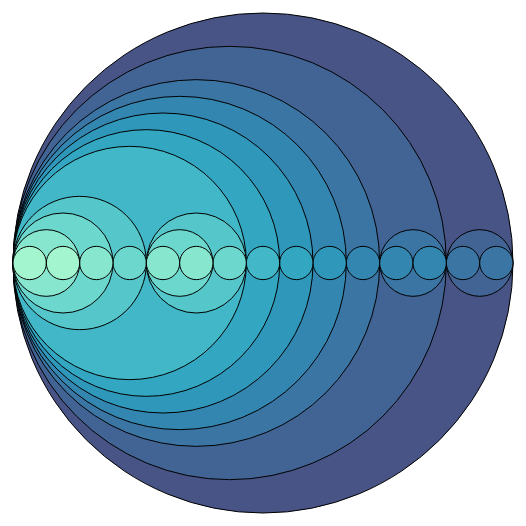
D3 v4 page, settled after 360 driven frames (6 s of simulated time); the page loaded 1 data file(s).



    width = 900;
    height = 700;

    x = d3.scaleLinear().domain([0, width]).range([0, width]);
    y = d3.scaleLinear().domain([0, height]).range([0, height]);

    var data = d3.json('cluster_topic_index.json', function (data) {
        var stratify = d3.stratify()
            .parentId(function (d) {
                return d.id.substring(0, d.id.lastIndexOf("."));
            })
            .id(function (d) {
                return d.id;
            });

        var root = stratify(data).sum(function (d) {
            return 1;
        })
            .sort(function (a, b) {
                return b.height - a.height || b.value - a.value;
            });
        console.log(root);
        var depthScale = d3.scaleLinear()
            .domain([0, 10])
            .range(["hsl(228,30%,40%)", "hsl(152,80%,80%)"])
            .interpolate(d3.interpolateHcl)

        var packChart = d3.pack();

        packChart.size([500,500])

        d3.select("svg")
            .append("g")
            .attr("transform", "translate(100,20)")
            .selectAll("circle")
            .data(packChart(root).descendants())
            .enter()
            .append("circle")
            .attr("r", d => d.r)
            .attr("cx", d => d.x)
            .attr("cy", d => d.y)
            .style("fill", d => depthScale(d.depth))
            .style("stroke", "black")
    

        var currentDepth = 0;
        var maxDepth = root.height;

        // Create the rects
        d3.select("svg")
            .selectAll("rect")
            .data(root.descendants()
                .filter(function (d) {
                    return d.depth == currentDepth;
                }))
            .enter()
            .append("rect")
            .attr("x", d => d.x0)
            .attr("y", d => d.y0)
            .attr("width", d => d.x1 - d.x0)
            .attr("height", d => d.y1 - d.y0)
            .style("fill", d => depthScale(d.depth))
            .style("stroke", "white")
            .on("wheel", zoom)
            .on("mousemove", function (d) { // Create the text tooltip
                tool.style("left", d3.event.pageX + 10 + "px")
                tool.style("top", d3.event.pageY - 20 + "px")
                tool.style("display", "inline-block");
                tool.html(d.data.id + "\nTopic:" + d.data.topic);
            }).on("mouseout", function (d) {
            tool.style("display", "none");

        });

        var tool = d3.select("body").append("div").attr("class", "toolTip");


        function zoom(d) {

            var direction = d3.event.wheelDelta < 0 ? 'down' : 'up';

            // console.log('clicked: ' + d.data.id + ', depth: ' +


            var nextDepth = direction === 'up' ? currentDepth + 1 : currentDepth - 1;
            if (nextDepth!=-1 && nextDepth!=maxDepth+1){
                console.log("current depth:" + currentDepth + " nextDepth:" + nextDepth)
                currentDepth = nextDepth;

                d3.selectAll("svg > *").remove();
                d3.select("svg")
                    .selectAll("rect")
                    .data(root.descendants()
                        .filter(function (d) {
                            return d.depth <= nextDepth;
                        }))
                    .enter()
                    .append("rect")
                    .attr("x", d => d.x0)
                    .attr("y", d => d.y0)
                    .attr("width", d => d.x1 - d.x0)
                    .attr("height", d => d.y1 - d.y0)
                    .style("fill", d => depthScale(d.depth))
                    .style("stroke", "white")
                    .on("wheel", zoom)
                    .on("mousemove", function (d) { // Create the text tooltip
                        tool.style("left", d3.event.pageX + 10 + "px")
                        tool.style("top", d3.event.pageY - 20 + "px")
                        tool.style("display", "inline-block");
                        tool.html(d.data.id + "\nTopic:" + d.data.topic);
                    }).on("mouseout", function (d) {
                    tool.style("display", "none");
                })


            }
        }}
    )



### data: cluster_topic_index.json
[
 {
  "id": "0",
  "topic": "Sustainable development"
 },
 {
  "id": "0.0",
  "topic": "Protect biodiversity"
 },
 {
  "id": "0.0.0",
  "topic": "Conserve and sustainably use the oceans"
 },
 {
  "id": "0.0.1",
  "topic": "Protect, restore and promote use of ecos…"
 },
 {
  "id": "0.1",
  "topic": "Sustainable development in countries"
 },
 {
  "id": "0.1.0",
  "topic": "Climate Safety"
 },
 {
  "id": "0.1.0.0",
  "topic": "Make cities and human settlements safe a…"
 },
 {
  "id": "0.1.0.1",
  "topic": "Combat climate change and its impacts"
 },
 "... 21 more items"
]